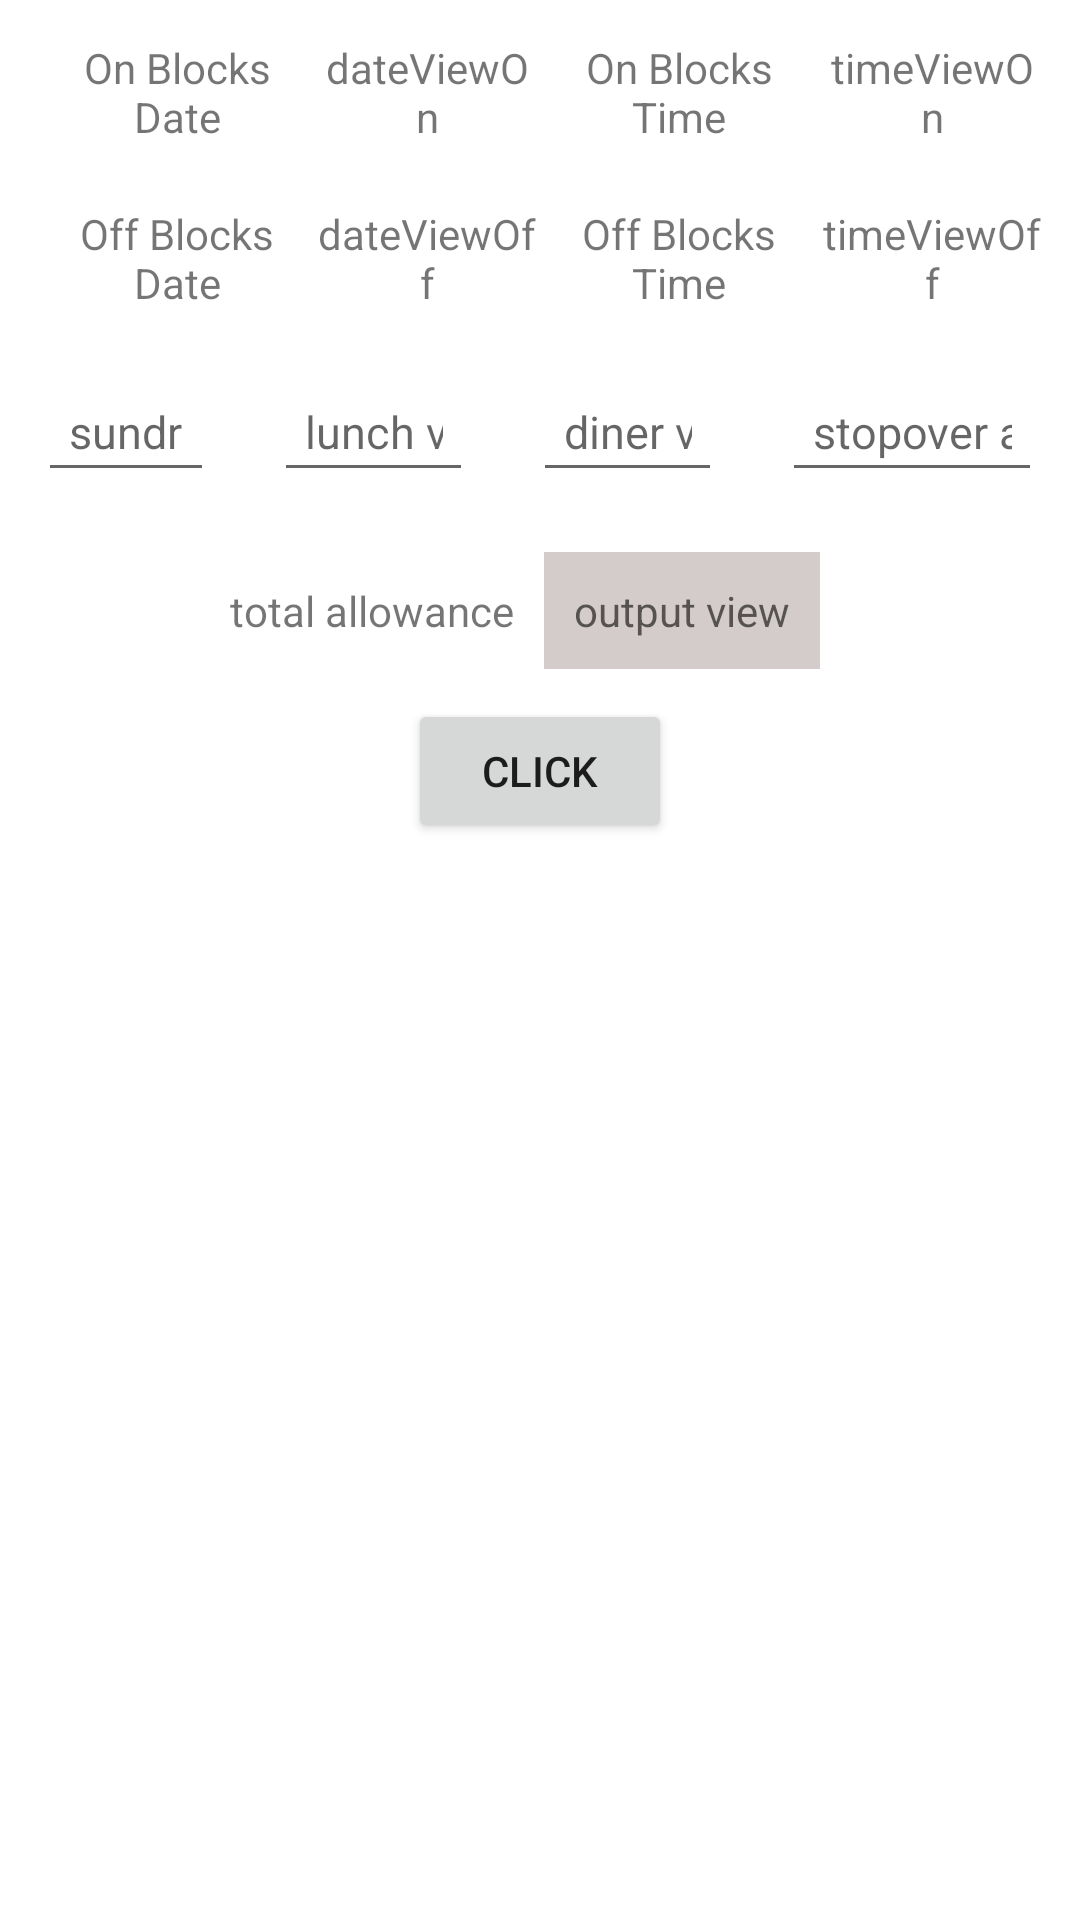

Android layout source for this screen:
<!-- AndroidManifest.xml: application theme AppTheme -->
<!-- res/layout/activity_main.xml -->
<?xml version="1.0" encoding="utf-8"?>
<LinearLayout
	xmlns:android="http://schemas.android.com/apk/res/android"
	xmlns:tools="http://schemas.android.com/tools"
	android:id="@+id/LinearLayout1"
	android:layout_width="match_parent"
	android:layout_height="match_parent"
	android:orientation="vertical"
	android:paddingBottom="@dimen/activity_vertical_margin"
	android:paddingLeft="@dimen/activity_horizontal_margin"
	android:paddingRight="@dimen/activity_horizontal_margin"
	android:paddingTop="@dimen/activity_vertical_margin"
	tools:context=".MainActivity">

	<LinearLayout
		android:layout_width="match_parent"
		android:layout_height="0dip"
		android:layout_weight="1"
		android:orientation="vertical"
		android:padding="3dp">

		<LinearLayout
			android:layout_width="match_parent"
			android:layout_height="wrap_content"
			android:padding="10dp">

			<TextView
				android:id="@+id/textView1"
				android:layout_width="wrap_content"
				android:layout_height="wrap_content"
				android:layout_weight="1"
				android:gravity="center"
				android:text="On Blocks Date"/>

			<TextView
				android:id="@+id/dateViewOn"
				android:layout_width="wrap_content"
				android:layout_height="wrap_content"
				android:layout_weight="1"
				android:gravity="center"
				android:text="dateViewOn"/>

			<TextView
				android:id="@+id/textView3"
				android:layout_width="wrap_content"
				android:layout_height="wrap_content"
				android:layout_weight="1"
				android:gravity="center"
				android:text="On Blocks Time"/>

			<TextView
				android:id="@+id/timeViewOn"
				android:layout_width="wrap_content"
				android:layout_height="wrap_content"
				android:layout_weight="1"
				android:gravity="center"
				android:text="timeViewOn"/>

		</LinearLayout>

		<LinearLayout
			android:layout_width="match_parent"
			android:layout_height="wrap_content"
			android:padding="10dp">

			<TextView
				android:id="@+id/textView5"
				android:layout_width="wrap_content"
				android:layout_height="wrap_content"
				android:layout_weight="1"
				android:text="Off Blocks Date"
				android:gravity="center"/>

			<TextView
				android:id="@+id/dateViewOff"
				android:layout_width="wrap_content"
				android:layout_height="wrap_content"
				android:layout_weight="1"
				android:text="dateViewOff"
				android:gravity="center"/>

			<TextView
				android:id="@+id/textView7"
				android:layout_width="wrap_content"
				android:layout_height="wrap_content"
				android:layout_weight="1"
				android:text="Off Blocks Time"
				android:gravity="center"/>

			<TextView
				android:id="@+id/timeViewOff"
				android:layout_width="wrap_content"
				android:layout_height="wrap_content"
				android:layout_weight="1"
				android:text="timeViewOff"
				android:gravity="center"/>

		</LinearLayout>

		<LinearLayout
			android:layout_width="fill_parent"
			android:layout_height="wrap_content">

			<LinearLayout
				android:layout_weight="1"
				android:layout_width="wrap_content"
				android:layout_height="match_parent"
				android:orientation="vertical"
				android:gravity="center">

				<EditText
					android:id="@+id/sundries"
					android:layout_height="wrap_content"
					android:layout_width="wrap_content"
					android:gravity="center"
					android:inputType="numberDecimal"
					android:padding="10dp"
					android:layout_margin="10dp"
					android:hint="sundries bedrag"
					android:textSize="15sp"/>

			</LinearLayout>

			<LinearLayout
				android:layout_weight="1"
				android:layout_width="wrap_content"
				android:layout_height="match_parent"
				android:orientation="vertical"
				android:gravity="center">

				<EditText
					android:id="@+id/lunch"
					android:layout_height="wrap_content"
					android:layout_width="wrap_content"
					android:gravity="center"
					android:inputType="numberDecimal"
					android:padding="10dp"
					android:layout_margin="10dp"
					android:hint="lunch vergoeding"
					android:textSize="15sp"/>

			</LinearLayout>

			<LinearLayout
				android:layout_weight="1"
				android:layout_width="wrap_content"
				android:layout_height="match_parent"
				android:orientation="vertical"
				android:gravity="center">

				<EditText
					android:id="@+id/diner"
					android:layout_height="wrap_content"
					android:layout_width="wrap_content"
					android:gravity="center"
					android:padding="10dp"
					android:layout_margin="10dp"
					android:inputType="numberDecimal"
					android:hint="diner vergoeding"
					android:textSize="15sp"/>

			</LinearLayout>

			<LinearLayout
				android:layout_weight="1"
				android:layout_width="wrap_content"
				android:layout_height="match_parent"
				android:orientation="vertical"
				android:gravity="center">

				<EditText
					android:id="@+id/airport"
					android:layout_width="wrap_content"
					android:layout_height="wrap_content"
					android:gravity="center"
					android:padding="10dp"
					android:layout_margin="10dp"
					android:hint="stopover airport iata"
					android:textSize="15sp"
					android:inputType="textCapCharacters"/>

			</LinearLayout>

		</LinearLayout>

		<LinearLayout
			android:layout_height="wrap_content"
			android:layout_width="match_parent"
			android:orientation="horizontal"
			android:gravity="center">

			<TextView
				android:layout_height="wrap_content"
				android:layout_width="wrap_content"
				android:text="total allowance"/>

			<TextView
				android:id="@+id/output1"
				android:layout_width="wrap_content"
				android:layout_height="wrap_content"
				android:layout_margin="10dp"
				android:background="#D4CCCB"
				android:gravity="center"
				android:padding="10dp"
				android:textColor="#000000"
				android:hint="output view"/>

		</LinearLayout>

		<LinearLayout
			android:layout_height="0dip"
			android:layout_width="match_parent"
			android:orientation="horizontal"
			android:layout_weight="2"
			android:gravity="center_horizontal">

			<Button
				android:id="@+id/buttonOutput"
				android:layout_width="wrap_content"
				android:layout_height="wrap_content"
				android:padding="10dp"
				android:text="Click"/>

		</LinearLayout>

	</LinearLayout>

</LinearLayout>
<!-- resources referenced by this layout -->
<resources>

</resources>
